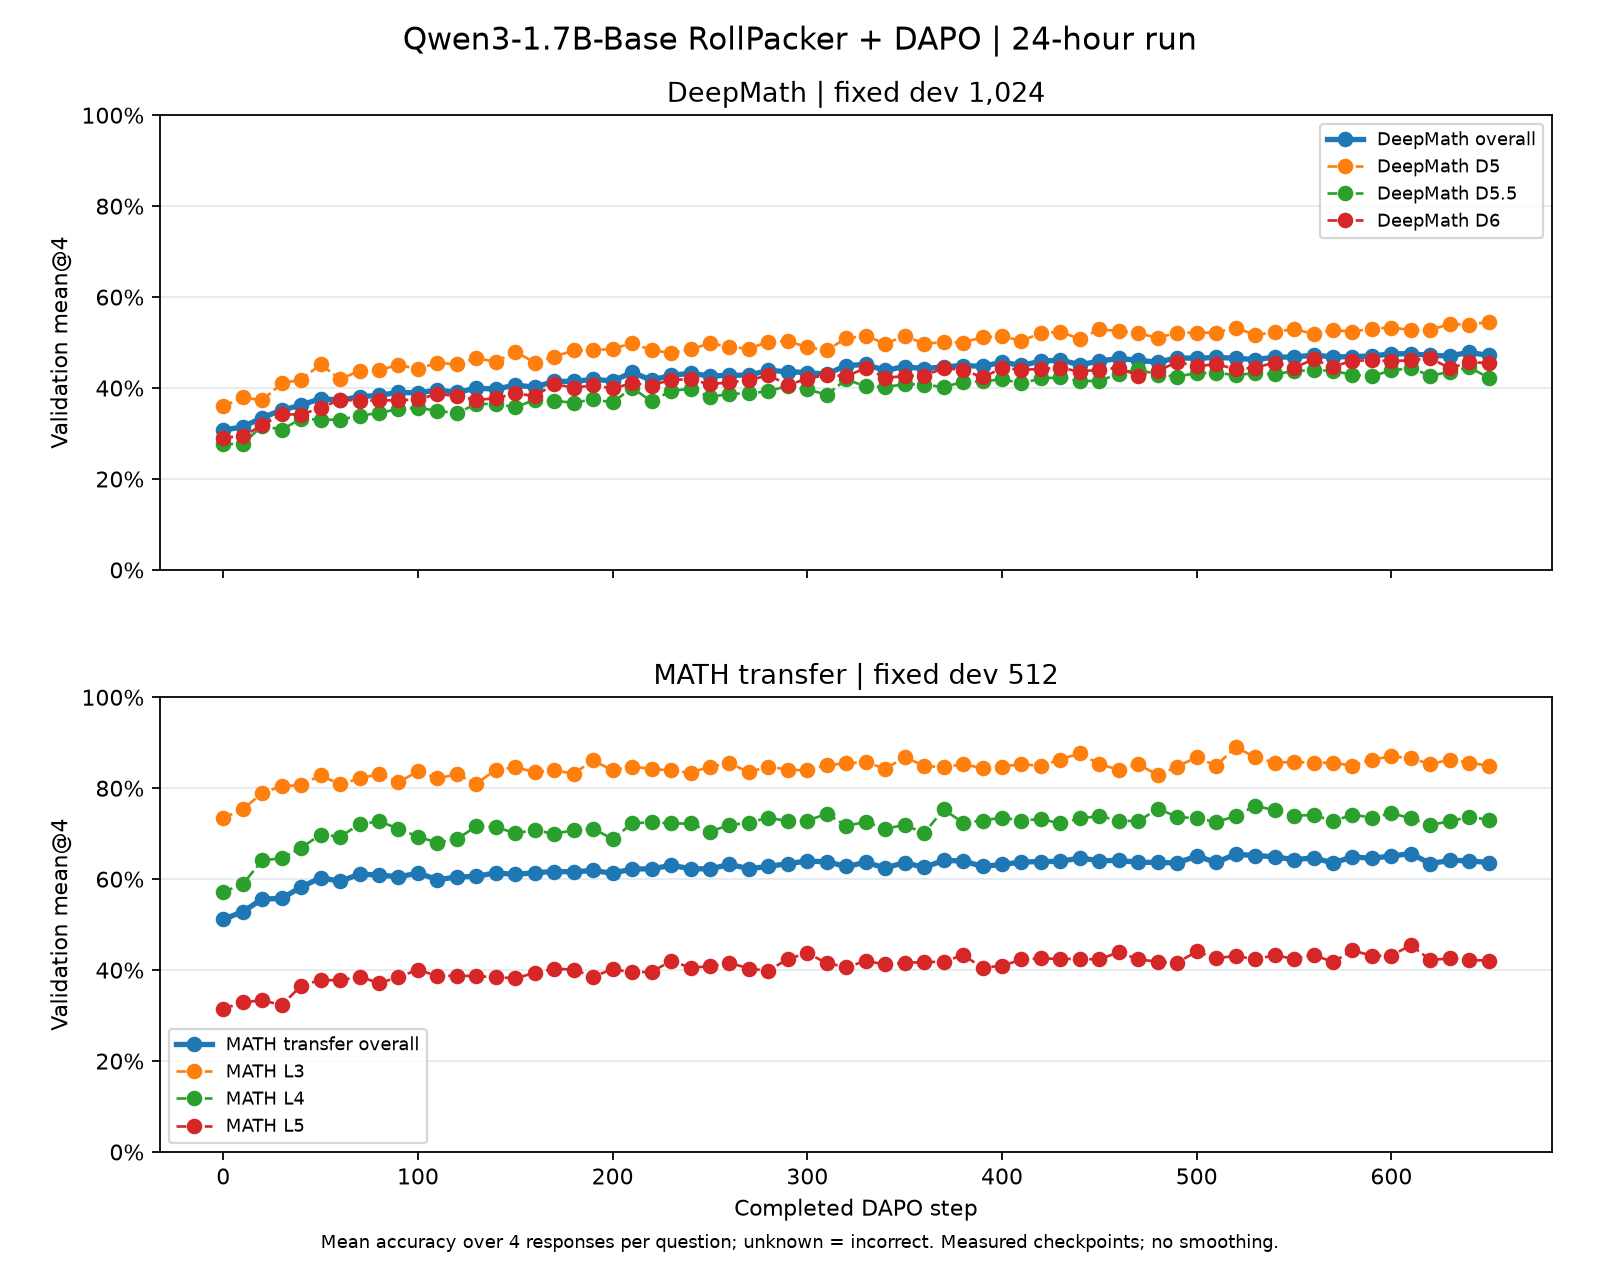

Source data for this figure (header and first rows):
step, series, series_label, n, responses, accuracy, accuracy_percent, metric, fixed_dev_coverage_verified, weighted_group_mean_verified, metric_source, grader
0, DeepMath, DeepMath overall, 1024, 4096, 0.3074, 30.74, mean@4, True, True, recorded_group_mean, v4.1-timeout
0, deepmath_D5, DeepMath D5, 317, 1268, 0.3596, 35.96, mean@4, True, , recorded_group_mean, v4.1-timeout
0, deepmath_D5p5, DeepMath D5.5, 355, 1420, 0.2768, 27.68, mean@4, True, , recorded_group_mean, v4.1-timeout
0, deepmath_D6, DeepMath D6, 352, 1408, 0.2912, 29.12, mean@4, True, , recorded_group_mean, v4.1-timeout
0, MATH_transfer, MATH transfer overall, 512, 2048, 0.5117, 51.17, mean@4, True, True, recorded_group_mean, v4.1-timeout
0, math_L3, MATH L3, 146, 584, 0.7346, 73.46, mean@4, True, , recorded_group_mean, v4.1-timeout
0, math_L4, MATH L4, 154, 616, 0.5714, 57.14, mean@4, True, , recorded_group_mean, v4.1-timeout
0, math_L5, MATH L5, 212, 848, 0.3149, 31.49, mean@4, True, , recorded_group_mean, v4.1-timeout
10, DeepMath, DeepMath overall, 1024, 4096, 0.3147, 31.47, mean@4, True, True, recorded_group_mean, v4.1-timeout
10, deepmath_D5, DeepMath D5, 317, 1268, 0.3793, 37.93, mean@4, True, , recorded_group_mean, v4.1-timeout
10, deepmath_D5p5, DeepMath D5.5, 355, 1420, 0.2775, 27.75, mean@4, True, , recorded_group_mean, v4.1-timeout
10, deepmath_D6, DeepMath D6, 352, 1408, 0.294, 29.4, mean@4, True, , recorded_group_mean, v4.1-timeout
10, MATH_transfer, MATH transfer overall, 512, 2048, 0.5283, 52.83, mean@4, True, True, recorded_group_mean, v4.1-timeout
10, math_L3, MATH L3, 146, 584, 0.7534, 75.34, mean@4, True, , recorded_group_mean, v4.1-timeout
10, math_L4, MATH L4, 154, 616, 0.5893, 58.93, mean@4, True, , recorded_group_mean, v4.1-timeout
10, math_L5, MATH L5, 212, 848, 0.329, 32.9, mean@4, True, , recorded_group_mean, v4.1-timeout
20, DeepMath, DeepMath overall, 1024, 4096, 0.3347, 33.47, mean@4, True, True, recorded_group_mean, v4.1-timeout
20, deepmath_D5, DeepMath D5, 317, 1268, 0.373, 37.3, mean@4, True, , recorded_group_mean, v4.1-timeout
20, deepmath_D5p5, DeepMath D5.5, 355, 1420, 0.3169, 31.69, mean@4, True, , recorded_group_mean, v4.1-timeout
20, deepmath_D6, DeepMath D6, 352, 1408, 0.3182, 31.82, mean@4, True, , recorded_group_mean, v4.1-timeout
20, MATH_transfer, MATH transfer overall, 512, 2048, 0.5562, 55.62, mean@4, True, True, recorded_group_mean, v4.1-timeout
20, math_L3, MATH L3, 146, 584, 0.7894, 78.94, mean@4, True, , recorded_group_mean, v4.1-timeout
20, math_L4, MATH L4, 154, 616, 0.6412, 64.12, mean@4, True, , recorded_group_mean, v4.1-timeout
20, math_L5, MATH L5, 212, 848, 0.3337, 33.37, mean@4, True, , recorded_group_mean, v4.1-timeout
30, DeepMath, DeepMath overall, 1024, 4096, 0.3516, 35.16, mean@4, True, True, recorded_group_mean, v4.1-timeout
30, deepmath_D5, DeepMath D5, 317, 1268, 0.4101, 41.01, mean@4, True, , recorded_group_mean, v4.1-timeout
30, deepmath_D5p5, DeepMath D5.5, 355, 1420, 0.3085, 30.85, mean@4, True, , recorded_group_mean, v4.1-timeout
30, deepmath_D6, DeepMath D6, 352, 1408, 0.3423, 34.23, mean@4, True, , recorded_group_mean, v4.1-timeout
30, MATH_transfer, MATH transfer overall, 512, 2048, 0.5576, 55.76, mean@4, True, True, recorded_group_mean, v4.1-timeout
30, math_L3, MATH L3, 146, 584, 0.8048, 80.48, mean@4, True, , recorded_group_mean, v4.1-timeout
30, math_L4, MATH L4, 154, 616, 0.6461, 64.61, mean@4, True, , recorded_group_mean, v4.1-timeout
30, math_L5, MATH L5, 212, 848, 0.3231, 32.31, mean@4, True, , recorded_group_mean, v4.1-timeout
40, DeepMath, DeepMath overall, 1024, 4096, 0.3623, 36.23, mean@4, True, True, recorded_group_mean, v4.1-timeout
40, deepmath_D5, DeepMath D5, 317, 1268, 0.4188, 41.88, mean@4, True, , recorded_group_mean, v4.1-timeout
40, deepmath_D5p5, DeepMath D5.5, 355, 1420, 0.3324, 33.24, mean@4, True, , recorded_group_mean, v4.1-timeout
40, deepmath_D6, DeepMath D6, 352, 1408, 0.3416, 34.16, mean@4, True, , recorded_group_mean, v4.1-timeout
40, MATH_transfer, MATH transfer overall, 512, 2048, 0.5825, 58.25, mean@4, True, True, recorded_group_mean, v4.1-timeout
40, math_L3, MATH L3, 146, 584, 0.8065, 80.65, mean@4, True, , recorded_group_mean, v4.1-timeout
40, math_L4, MATH L4, 154, 616, 0.6688, 66.88, mean@4, True, , recorded_group_mean, v4.1-timeout
40, math_L5, MATH L5, 212, 848, 0.3656, 36.56, mean@4, True, , recorded_group_mean, v4.1-timeout
50, DeepMath, DeepMath overall, 1024, 4096, 0.377, 37.7, mean@4, True, True, recorded_group_mean, v4.1-timeout
50, deepmath_D5, DeepMath D5, 317, 1268, 0.4519, 45.19, mean@4, True, , recorded_group_mean, v4.1-timeout
50, deepmath_D5p5, DeepMath D5.5, 355, 1420, 0.3303, 33.03, mean@4, True, , recorded_group_mean, v4.1-timeout
50, deepmath_D6, DeepMath D6, 352, 1408, 0.3565, 35.65, mean@4, True, , recorded_group_mean, v4.1-timeout
50, MATH_transfer, MATH transfer overall, 512, 2048, 0.603, 60.3, mean@4, True, True, recorded_group_mean, v4.1-timeout
50, math_L3, MATH L3, 146, 584, 0.8288, 82.88, mean@4, True, , recorded_group_mean, v4.1-timeout
50, math_L4, MATH L4, 154, 616, 0.6981, 69.81, mean@4, True, , recorded_group_mean, v4.1-timeout
50, math_L5, MATH L5, 212, 848, 0.3785, 37.85, mean@4, True, , recorded_group_mean, v4.1-timeout
60, DeepMath, DeepMath overall, 1024, 4096, 0.373, 37.3, mean@4, True, True, recorded_group_mean, v4.1-timeout
60, deepmath_D5, DeepMath D5, 317, 1268, 0.4196, 41.96, mean@4, True, , recorded_group_mean, v4.1-timeout
60, deepmath_D5p5, DeepMath D5.5, 355, 1420, 0.3303, 33.03, mean@4, True, , recorded_group_mean, v4.1-timeout
60, deepmath_D6, DeepMath D6, 352, 1408, 0.3743, 37.43, mean@4, True, , recorded_group_mean, v4.1-timeout
60, MATH_transfer, MATH transfer overall, 512, 2048, 0.5952, 59.52, mean@4, True, True, recorded_group_mean, v4.1-timeout
60, math_L3, MATH L3, 146, 584, 0.8082, 80.82, mean@4, True, , recorded_group_mean, v4.1-timeout
60, math_L4, MATH L4, 154, 616, 0.6932, 69.32, mean@4, True, , recorded_group_mean, v4.1-timeout
60, math_L5, MATH L5, 212, 848, 0.3774, 37.74, mean@4, True, , recorded_group_mean, v4.1-timeout
70, DeepMath, DeepMath overall, 1024, 4096, 0.3811, 38.11, mean@4, True, True, recorded_group_mean, v4.1-timeout
70, deepmath_D5, DeepMath D5, 317, 1268, 0.4377, 43.77, mean@4, True, , recorded_group_mean, v4.1-timeout
70, deepmath_D5p5, DeepMath D5.5, 355, 1420, 0.3394, 33.94, mean@4, True, , recorded_group_mean, v4.1-timeout
70, deepmath_D6, DeepMath D6, 352, 1408, 0.3722, 37.22, mean@4, True, , recorded_group_mean, v4.1-timeout
... 468 more rows
